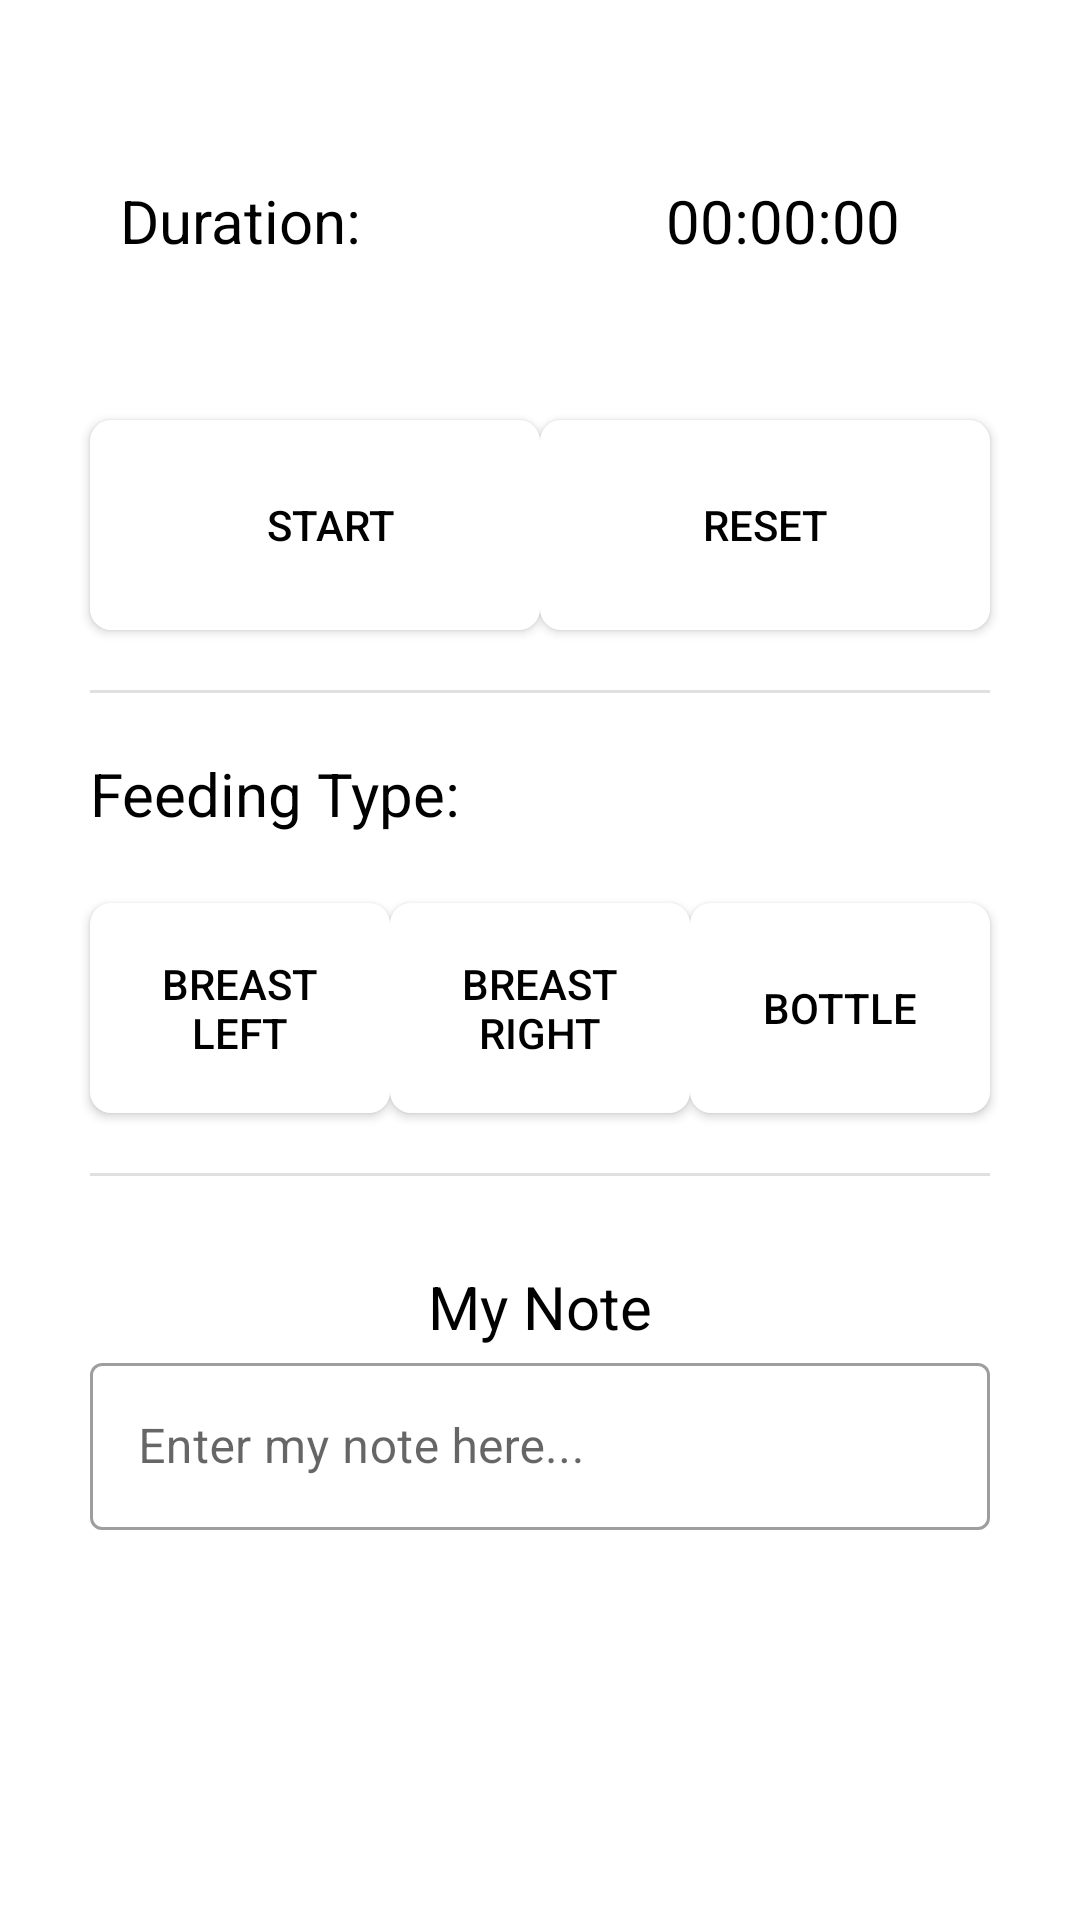

Layout XML and referenced resources for this Android screen:
<!-- AndroidManifest.xml: application theme Theme.KIT721Assignment2 -->
<!-- res/layout/fragment_feed_event.xml -->
<?xml version="1.0" encoding="utf-8"?>
<ScrollView xmlns:android="http://schemas.android.com/apk/res/android"
    xmlns:app="http://schemas.android.com/apk/res-auto"
    xmlns:tools="http://schemas.android.com/tools"
    android:layout_width="match_parent"
    android:layout_height="match_parent">

    <androidx.constraintlayout.widget.ConstraintLayout
        android:layout_width="match_parent"
        android:layout_height="wrap_content"
        tools:context=".ui.FeedFragment">

        <include
            android:id="@+id/timer_record"
            layout="@layout/timer_record"
            android:layout_width="match_parent"
            android:layout_height="wrap_content"
            app:layout_constraintEnd_toEndOf="parent"
            app:layout_constraintStart_toStartOf="parent"
            app:layout_constraintTop_toBottomOf="@+id/image_timer"
            android:visibility="gone"/>

        <View
            android:id="@+id/divider2"
            android:layout_width="0dp"
            android:layout_height="1dp"
            android:layout_marginStart="30dp"
            android:layout_marginTop="20dp"
            android:layout_marginEnd="30dp"
            android:background="?android:attr/listDivider"
            app:layout_constraintEnd_toEndOf="parent"
            app:layout_constraintHorizontal_bias="0.0"
            app:layout_constraintStart_toStartOf="parent"
            app:layout_constraintTop_toBottomOf="@+id/btn_bottle" />

        <TextView
            android:id="@+id/feeding_type"
            android:layout_width="wrap_content"
            android:layout_height="wrap_content"
            android:layout_marginTop="20dp"
            android:text="@string/feeding_type"
            android:textColor="#000000"
            android:textSize="20sp"
            app:layout_constraintStart_toStartOf="@+id/divider"
            app:layout_constraintTop_toBottomOf="@+id/divider" />

        <androidx.appcompat.widget.AppCompatButton
            android:id="@+id/btn_start_pause"
            android:layout_width="150dp"
            android:layout_height="70dp"
            android:layout_marginStart="30dp"
            android:layout_marginTop="140dp"
            android:background="@drawable/btn_round_corner"
            android:drawableStart="@drawable/baseline_play_40dp"
            android:paddingStart="10dp"
            android:text="@string/start"
            android:textColor="@color/btn_text_color"
            app:layout_constraintStart_toStartOf="parent"
            app:layout_constraintTop_toTopOf="parent"/>

        <androidx.appcompat.widget.AppCompatButton
            android:id="@+id/btn_reset"
            android:layout_width="150dp"
            android:layout_height="70dp"
            android:layout_marginTop="140dp"
            android:layout_marginEnd="30dp"
            android:background="@drawable/btn_round_corner"
            android:drawableStart="@drawable/baseline_reset_40dp"
            android:text="@string/reset"
            android:textColor="@color/btn_text_color"
            app:layout_constraintEnd_toEndOf="parent"
            app:layout_constraintTop_toTopOf="parent" />

        <TextView
            android:id="@+id/timer_title"
            android:layout_width="wrap_content"
            android:layout_height="wrap_content"
            android:layout_marginStart="10dp"
            android:layout_marginTop="60dp"
            android:text="@string/duration"
            android:textColor="#000000"
            android:textSize="20sp"
            app:layout_constraintStart_toEndOf="@+id/image_timer"
            app:layout_constraintTop_toTopOf="parent" />

        <ImageView
            android:id="@+id/image_timer"
            android:layout_width="wrap_content"
            android:layout_height="wrap_content"
            android:layout_marginStart="30dp"
            android:layout_marginTop="50dp"
            android:contentDescription="@string/image_for_timer"
            app:layout_constraintStart_toStartOf="parent"
            app:layout_constraintTop_toTopOf="parent"
            app:srcCompat="@drawable/baseline_access_time_black_50dp" />

        <View
            android:id="@+id/divider"
            android:layout_width="0dp"
            android:layout_height="1dp"
            android:layout_marginStart="30dp"
            android:layout_marginTop="230dp"
            android:layout_marginEnd="30dp"
            android:background="?android:attr/listDivider"
            app:layout_constraintEnd_toEndOf="parent"
            app:layout_constraintHorizontal_bias="1.0"
            app:layout_constraintStart_toStartOf="parent"
            app:layout_constraintTop_toTopOf="parent" />

        <androidx.appcompat.widget.AppCompatButton
            android:id="@+id/btn_breast_left"
            android:layout_width="100dp"
            android:layout_height="70dp"
            android:layout_marginTop="70dp"
            android:background="@drawable/btn_round_corner"
            android:paddingStart="7dp"
            android:paddingEnd="7dp"
            android:text="Breast Left"
            android:textColor="@color/btn_text_color"
            app:layout_constraintStart_toStartOf="@+id/divider"
            app:layout_constraintTop_toBottomOf="@+id/divider" />

        <androidx.appcompat.widget.AppCompatButton
            android:id="@+id/btn_breast_right"
            android:layout_width="100dp"
            android:layout_height="70dp"
            android:layout_marginTop="70dp"
            android:background="@drawable/btn_round_corner"
            android:paddingStart="7dp"
            android:paddingEnd="7dp"
            android:text="Breast Right"
            android:textColor="@color/btn_text_color"
            app:layout_constraintEnd_toStartOf="@+id/btn_bottle"
            app:layout_constraintStart_toEndOf="@+id/btn_breast_left"
            app:layout_constraintTop_toBottomOf="@+id/divider" />

        <androidx.appcompat.widget.AppCompatButton
            android:id="@+id/btn_bottle"
            android:layout_width="100dp"
            android:layout_height="70dp"
            android:layout_marginTop="70dp"
            android:background="@drawable/btn_round_corner"
            android:text="@string/bottle"
            android:textColor="@color/btn_text_color"
            app:layout_constraintEnd_toEndOf="@+id/divider"
            app:layout_constraintTop_toBottomOf="@+id/divider" />

        <TextView
            android:id="@+id/title_note"
            android:layout_width="0dp"
            android:layout_height="wrap_content"
            android:layout_marginTop="30dp"
            android:gravity="center"
            android:text="@string/my_note"
            android:textColor="#000000"
            android:textSize="20sp"
            app:layout_constraintEnd_toEndOf="@+id/divider2"
            app:layout_constraintStart_toStartOf="@+id/divider2"
            app:layout_constraintTop_toBottomOf="@+id/divider2" />

        <com.google.android.material.textfield.TextInputLayout
            style="@style/Widget.MaterialComponents.TextInputLayout.OutlinedBox"
            android:layout_width="0dp"
            android:layout_height="wrap_content"
            app:layout_constraintEnd_toEndOf="@+id/title_note"
            app:layout_constraintStart_toStartOf="@+id/title_note"
            app:layout_constraintTop_toBottomOf="@+id/title_note">

            <com.google.android.material.textfield.TextInputEditText
                android:id="@+id/feed_note"
                style="g"
                android:layout_width="match_parent"
                android:layout_height="wrap_content"
                android:hint="@string/enter_my_note_here" />
        </com.google.android.material.textfield.TextInputLayout>

        <TextView
            android:id="@+id/timer_value"
            android:layout_width="wrap_content"
            android:layout_height="wrap_content"
            android:layout_marginTop="60dp"
            android:layout_marginEnd="60dp"
            android:text="00:00:00"
            android:textColor="#000000"
            android:textSize="20sp"
            app:layout_constraintEnd_toEndOf="parent"
            app:layout_constraintTop_toTopOf="parent" />

    </androidx.constraintlayout.widget.ConstraintLayout>
</ScrollView>
<!-- res/layout/timer_record.xml (included above) -->
<?xml version="1.0" encoding="utf-8"?>
<androidx.constraintlayout.widget.ConstraintLayout
    xmlns:android="http://schemas.android.com/apk/res/android"
    xmlns:app="http://schemas.android.com/apk/res-auto"
    xmlns:tools="http://schemas.android.com/tools"
    android:layout_width="match_parent"
    android:layout_height="match_parent">

        <TextView
            android:id="@+id/timer_end_record"
            android:layout_width="wrap_content"
            android:layout_height="wrap_content"
            android:layout_marginTop="60dp"
            android:layout_marginEnd="60dp"
            android:text="00:00:00"
            android:textColor="@color/black"
            android:textSize="20sp"
            app:layout_constraintEnd_toEndOf="parent"
            app:layout_constraintTop_toTopOf="parent" />

        <TextView
            android:id="@+id/timer_title3"
            android:layout_width="wrap_content"
            android:layout_height="wrap_content"
            android:layout_marginStart="90dp"
            android:layout_marginTop="10dp"
            android:text="Start Time:"
            android:textColor="#000000"
            android:textSize="20sp"
            app:layout_constraintStart_toStartOf="parent"
            app:layout_constraintTop_toTopOf="parent" />

        <TextView
            android:id="@+id/timer_title2"
            android:layout_width="wrap_content"
            android:layout_height="wrap_content"
            android:layout_marginStart="90dp"
            android:layout_marginTop="60dp"
            android:text="End Time:"
            android:textColor="#000000"
            android:textSize="20sp"
            app:layout_constraintStart_toStartOf="parent"
            app:layout_constraintTop_toTopOf="parent" />

        <TextView
            android:id="@+id/timer_start_record"
            android:layout_width="wrap_content"
            android:layout_height="wrap_content"
            android:layout_marginTop="10dp"
            android:layout_marginEnd="60dp"
            android:text="00:00:00"
            android:textColor="@color/black"
            android:textSize="20sp"
            app:layout_constraintEnd_toEndOf="parent"
            app:layout_constraintTop_toTopOf="parent" />

</androidx.constraintlayout.widget.ConstraintLayout>
<!-- resources referenced by this layout -->
<resources>
  <!-- drawable btn_round_corner (drawable) -->
  <?xml version="1.0" encoding="utf-8"?>
  <selector xmlns:android="http://schemas.android.com/apk/res/android">
      <item android:state_selected="true">
          <shape android:shape="rectangle">
              <solid android:color="#6200EE" />
              <corners android:radius="7dp" />
          </shape>
      </item>
      <item android:state_selected="false">
          <shape android:shape="rectangle">
              <solid android:color="#FFFFFF" />
              <corners android:radius="7dp" />
          </shape>
      </item>
  </selector>
  <string name="bottle">Bottle</string>
  <string name="duration">Duration:</string>
  <string name="enter_my_note_here">Enter my note here...</string>
  <string name="feeding_type">Feeding Type:</string>
  <string name="image_for_timer">Image for Timer</string>
  <string name="my_note">My Note</string>
  <string name="reset">Reset</string>
  <string name="start">Start</string>
  <style name="Theme.KIT721Assignment2" parent="Theme.MaterialComponents.DayNight.DarkActionBar">
          
          <item name="colorPrimary">@color/purple_500</item>
          <item name="colorPrimaryVariant">@color/purple_700</item>
          <item name="colorOnPrimary">@color/white</item>
          
          <item name="colorSecondary">@color/teal_200</item>
          <item name="colorSecondaryVariant">@color/teal_700</item>
          <item name="colorOnSecondary">@color/black</item>
          
          <item name="android:statusBarColor">?attr/colorPrimaryVariant</item>
          
      </style>
  <!-- not gathered from this repository: default colours our renderer supplied (Android Studio template values) -->
  <color name="purple_500">#FF6200EE</color>
  <color name="purple_700">#FF3700B3</color>
  <color name="teal_200">#FF03DAC5</color>
  <color name="teal_700">#FF018786</color>
  <color name="black">#FF000000</color>
  <color name="white">#FFFFFFFF</color>
</resources>
